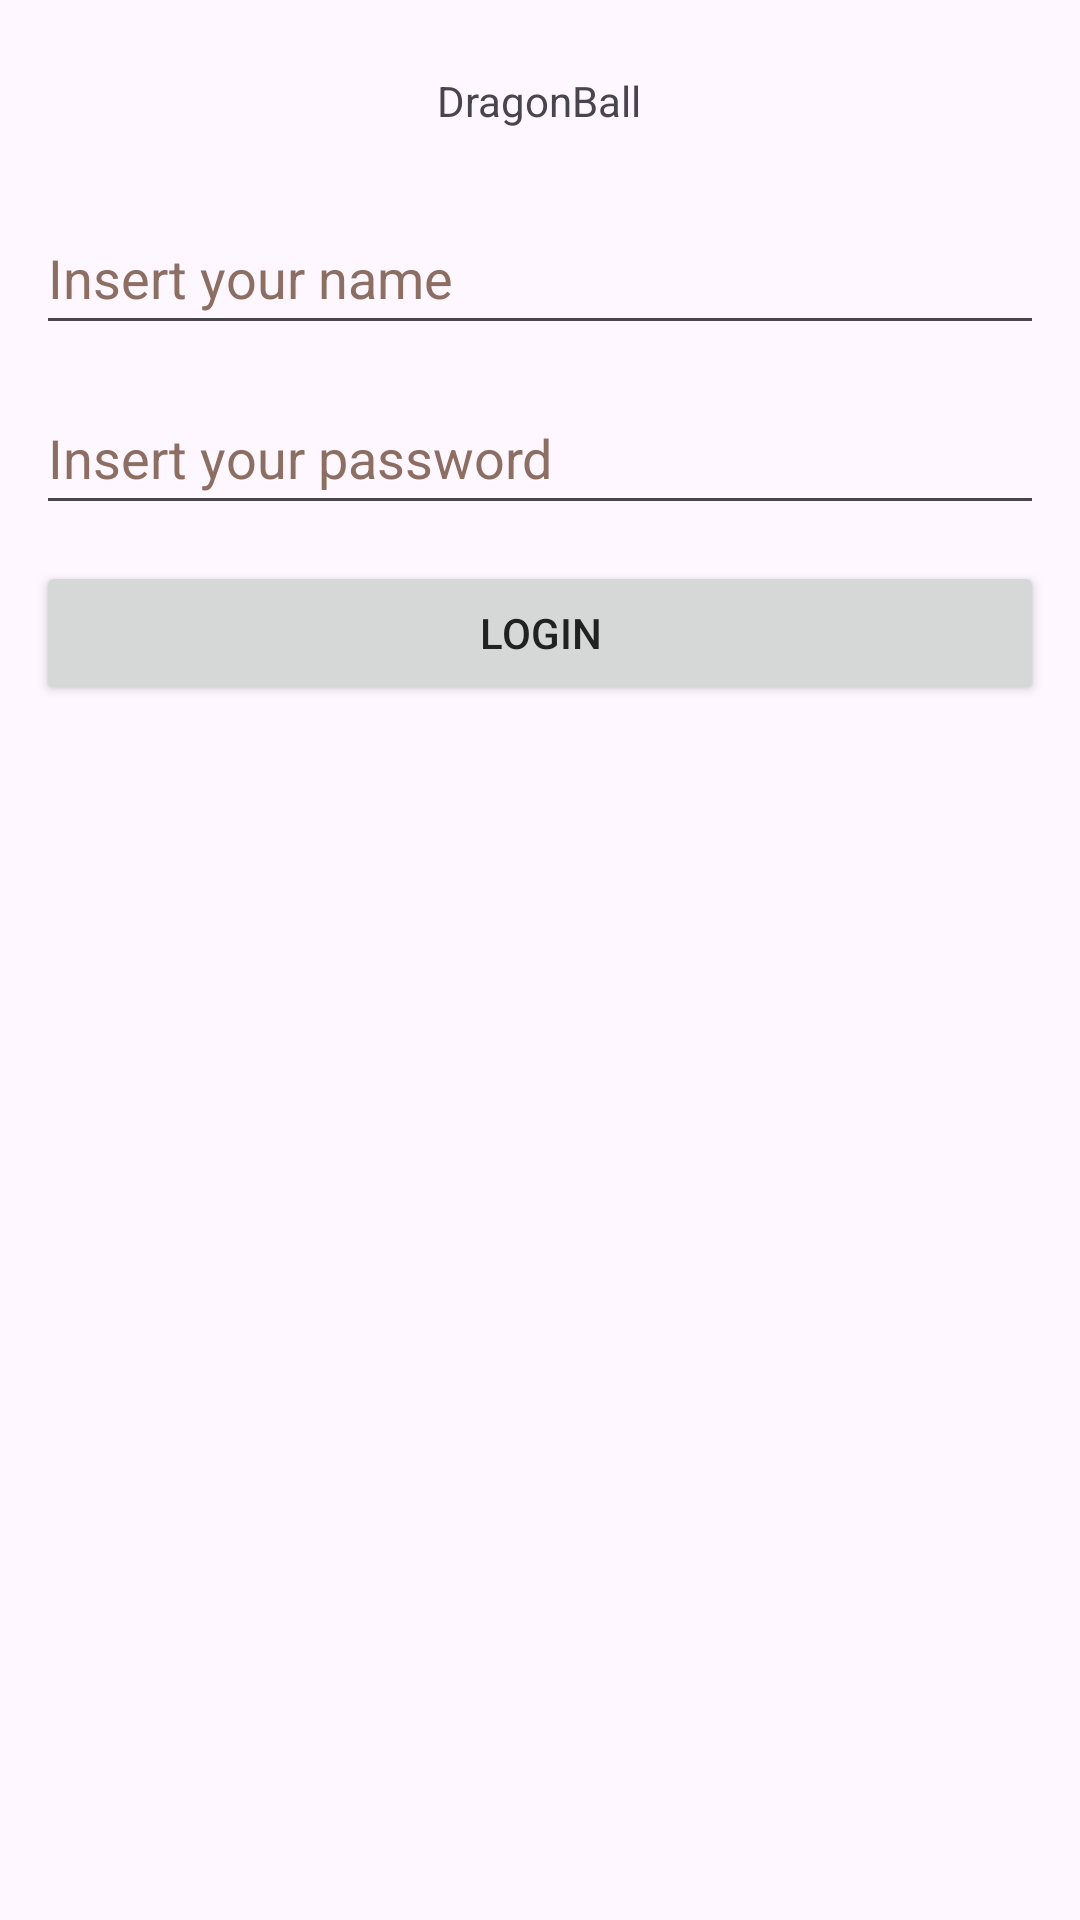

Android layout source for this screen:
<!-- AndroidManifest.xml: application theme Theme.PracticaFundamentosAndroid -->
<!-- res/layout/login_linear.xml -->
<?xml version="1.0" encoding="utf-8"?>
<LinearLayout
    xmlns:android="http://schemas.android.com/apk/res/android"
    xmlns:tools="http://schemas.android.com/tools"
    android:layout_width="match_parent"
    android:layout_height="match_parent"
    android:orientation="vertical">

    <TextView
        android:id="@+id/tvTitle"
        android:layout_width="wrap_content"
        android:layout_height="wrap_content"
        android:text="@string/title"
        android:layout_marginTop="@dimen/margin_large"
        android:layout_gravity="center_horizontal"
        />

    <EditText
        android:id="@+id/et_user"
        android:layout_width="match_parent"
        android:layout_height="wrap_content"
        android:layout_marginHorizontal="@dimen/margin_medium"
        android:layout_marginTop="@dimen/margin_large"
        android:autofillHints="name"
        android:ems="10"
        android:hint="@string/insert_your_name"
        android:inputType="textPersonName"
        android:minHeight="48dp"
        android:textColorHint="#8D6E63"
        tools:ignore="VisualLintTextFieldSize" />

    <EditText
        android:id="@+id/editTextPassword"
        android:layout_width="match_parent"
        android:layout_height="wrap_content"
        android:layout_marginHorizontal="@dimen/margin_medium"
        android:layout_marginTop="@dimen/margin_medium"
        android:ems="10"
        android:hint="@string/insert_your_password"
        android:inputType="textPassword"
        android:minHeight="48dp"
        android:textColorHint="#8D6E63"
        android:autofillHints=""
        tools:ignore="VisualLintTextFieldSize" />

    <Button
        android:id="@+id/butttonLogin"
        android:layout_width="match_parent"
        android:layout_height="wrap_content"
        android:layout_marginHorizontal="@dimen/margin_medium"
        android:layout_marginTop="@dimen/margin_medium"
        android:text="@string/login"
        android:textColor="#212121"
        tools:ignore="VisualLintButtonSize" />



</LinearLayout>
<!-- resources referenced by this layout -->
<resources>
  <dimen name="margin_large">24dp</dimen>
  <dimen name="margin_medium">12dp</dimen>
  <string name="insert_your_name">Insert your name</string>
  <string name="insert_your_password">Insert your password</string>
  <string name="login">Login</string>
  <string name="title">DragonBall</string>
  <style name="Theme.PracticaFundamentosAndroid" parent="Base.Theme.PracticaFundamentosAndroid" />
  <style name="Base.Theme.PracticaFundamentosAndroid" parent="Theme.Material3.DayNight.NoActionBar">
          
          <item name="colorPrimary">@color/blue</item>
          <item name="colorPrimaryVariant">@color/dark_blue</item>
          <item name="colorOnPrimary">@color/white</item>
          
          <item name="colorSecondary">@color/yellow</item>
          <item name="colorSecondaryVariant">@color/green</item>
          <item name="colorOnSecondary">@color/black</item>
          
          <item name="android:statusBarColor">?attr/colorPrimaryVariant</item>
          
      </style>
  <color name="blue">#2196F3</color>
  <color name="dark_blue">#3F51B5</color>
  <color name="white">#FFFFFFFF</color>
  <color name="yellow">#FFFCEF68</color>
  <color name="green">#4CAF50</color>
  <color name="black">#FF000000
      </color>
</resources>
